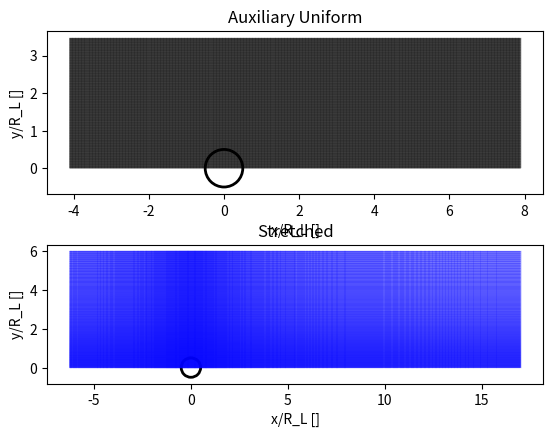

Recreate this plot in Python.
import numpy as np
import matplotlib.pyplot as plt
from scipy.optimize import fsolve

# -------------------------------------------------
# Supporting functions
# -------------------------------------------------

# -------------------------------------------------
# STRETCHING TRANSFORMATION
# -------------------------------------------------
def stretch_transform(x, a, b, alpha, L):

    return (
        x
        + x/alpha * (
            np.log(np.cosh(alpha*(x-a)/L))
            + np.log(np.cosh(alpha*(x-b)/L))
            - 2*np.log(np.cosh(alpha*(b-a)/(2*L)))
        )
    )


# -------------------------------------------------
# NONLINEAR SYSTEM FOR AUXILIARY BOUNDARIES
# -------------------------------------------------
def boundary_system(X, lower, upper, a, b, alpha):

    xi, xf = X
    L = xf - xi

    eq1 = stretch_transform(xi, a, b, alpha, L) - lower
    eq2 = stretch_transform(xf, a, b, alpha, L) - upper

    return [eq1, eq2]

# -------------------------------------------------
# INPUT PARAMETERS
# -------------------------------------------------
# REFERENCE LENGTH
RL = 0.048

# droplet diameter
D0 = RL

# domain boundaries
lower = np.array([-6.25*RL, 0*RL])
upper = np.array([17*RL, 6*RL])

L = upper - lower

# droplet center
center = np.array([0.0,  0.0])

# number of elements
Nex = 1200
N = np.array([Nex,round(Nex * L[1] / L[0])], dtype=int)

# number of boundary points
Nb = N + 1

# stretching region
# negative direction
a = np.array([-0.6*RL, 0.0*RL])

# positive direction
b = np.array([0.6*RL, 0.6*RL])

# stretching smoothness
alpha = np.array([1e1, 1e0])

# -------------------------------------------------
# MESH GENERATION
# -------------------------------------------------
coords_aux = []
coords_stretched = []

for d in range(2):

    # solve auxiliary boundaries
    xi, xf = fsolve(
        boundary_system,
        [lower[d], upper[d]],
        args=(lower[d], upper[d], a[d], b[d], alpha[d])
    )

    L_aux = xf - xi

    # auxiliary uniform grid
    coord_aux = np.linspace(xi, xf, Nb[d])

    # apply stretching
    coord_stretched = stretch_transform(
        coord_aux,
        a[d],
        b[d],
        alpha[d],
        L_aux
    )

    coords_aux.append(coord_aux)
    coords_stretched.append(coord_stretched)


# -------------------------------------------------
# BUILD 2D MESH
# -------------------------------------------------
# auxiliary uniform
MX, MY = np.meshgrid(
    coords_aux[0],
    coords_aux[1]
)

# stretched
MXS, MYS = np.meshgrid(
    coords_stretched[0],
    coords_stretched[1]
)

# -------------------------------------------------
# DIAGNOSTICS
# -------------------------------------------------
dx = np.diff(coords_stretched[0])
dy = np.diff(coords_stretched[1])

print("difference between desired and obtained boundaries")
print("beginning:", abs(lower[0] - coords_stretched[0][0]))
print("end:", abs(upper[0] - coords_stretched[0][-1]))

print("min Δx / RL:", np.min(np.abs(dx)) / RL)
print("min Δy / RL:", np.min(np.abs(dy)) / RL)

# number of elements inside reference length
nOE = np.sum(
    (coords_stretched[0]/RL >= -1) &
    (coords_stretched[0]/RL <= 1)
)

print("elements inside RL:", nOE)

# -------------------------------------------------
# PARAMETERS FOR SOLVER INPUT
# -------------------------------------------------
print("\nInput the following on your file:")

print("Nx,Ny", N)

print("x_i/RL:", coords_aux[0][0] / RL)
print("x_f/RL:", coords_aux[0][-1] / RL)
print("y_i/RL:", coords_aux[1][0] / RL)
print("y_f/RL:", coords_aux[1][-1] / RL)

print("x_a/RL:", a[0] / RL)
print("x_b/RL:", b[0] / RL)

print("y_a/RL:", a[1] / RL)
print("y_b/RL:", b[1] / RL)

print("ax:", alpha[0])
print("ay:", alpha[1])

# -------------------------------------------------
# PLOT MESH
# -------------------------------------------------
# toggle plots
PF = True

if PF:
    ## plots ##
    # figures and axes
    fig, axes = plt.subplots(2, 1)

    # ------------------
    # Uniform mesh
    # ------------------
    axes[0].plot(MX / RL, MY / RL, 'k-', linewidth=0.2)
    axes[0].plot(MX.T / RL, MY.T / RL, 'k-', linewidth=0.2)

    axes[0].add_patch(plt.Circle((center[0] / RL, center[1] / RL), D0 / ( 2* RL ),
                    fill=False, linewidth=2))

    axes[0].set_xlabel("x/R_L []")
    axes[0].set_ylabel("y/R_L []")
    axes[0].set_title("Auxiliary Uniform")
    axes[0].set_aspect('equal')

    # ------------------
    # Stretched mesh
    # ------------------
    axes[1].plot(MXS / RL, MYS / RL, 'b-', linewidth=0.2)
    axes[1].plot(MXS.T / RL, MYS.T / RL, 'b-', linewidth=0.2)

    axes[1].add_patch(plt.Circle((center[0] / RL, center[1] / RL ) , D0 / ( 2 * RL ),
                    fill=False, linewidth=2))

    axes[1].set_xlabel("x/R_L []")
    axes[1].set_ylabel("y/R_L []")
    axes[1].set_title("Stretched")
    axes[1].set_aspect('equal')        
   
    plt.show()
